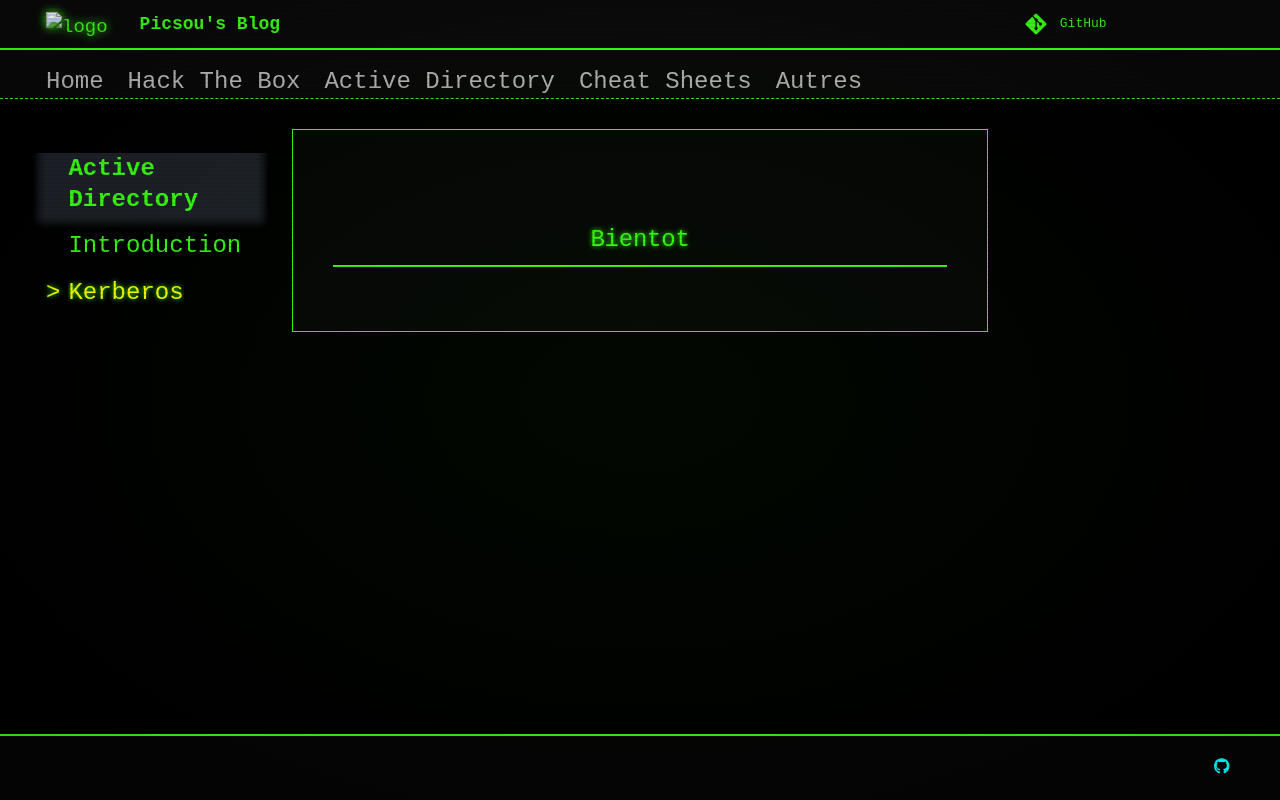

repository: Theocyg/Blog · page: ActiveDirectory/Kerberos/index.html · generator: mkdocs

# Bientot
